Run: headless pygame with SDL's dummy video driver; simulated clock (each Clock.tick advances the game by its frame time, no real sleeping); random seed 0; keys injected as events and as key.get_pressed() state; no mouse input.
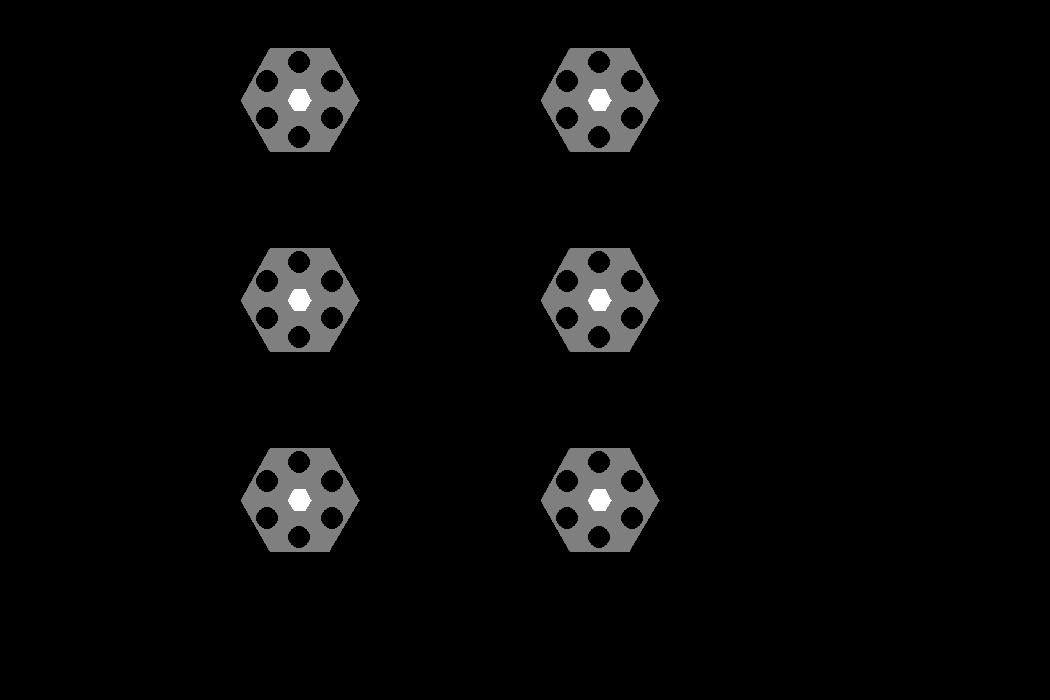
Frame 1 of 4 · flips 1–60 · no input
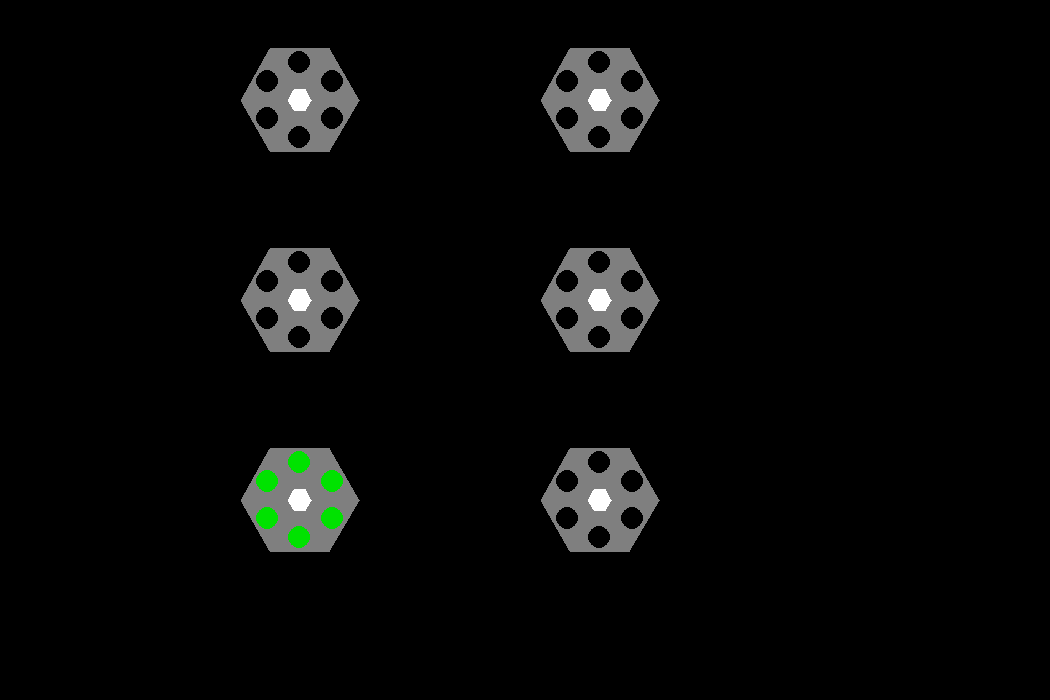
Frame 2 of 4 · flips 61–180 · tapped SPACE, RETURN · held RIGHT (→), D
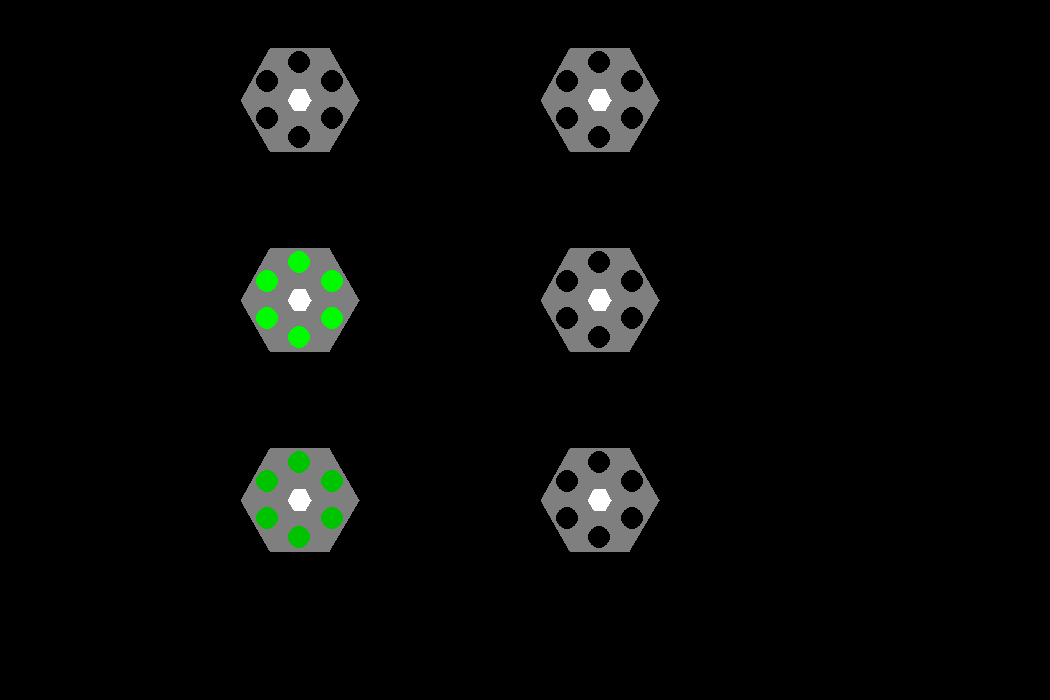
Frame 3 of 4 · flips 181–300 · held DOWN (↓), S
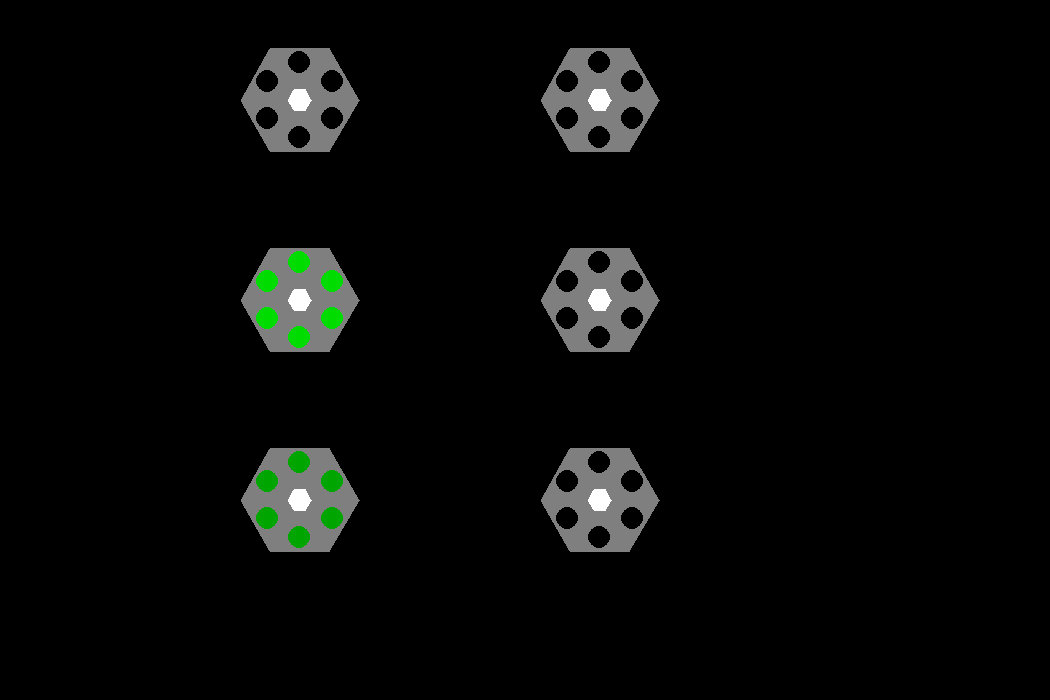
Frame 4 of 4 · flips 301–420 · held LEFT (←), A, UP (↑), W

The pygame program that drew these frames:

import pygame, sys
from pygame.locals import *
import time
import random
import colorsys
from math import *

#constants
window_size = 700
height = window_size
width = int(window_size*1.5)
size = window_size//12 + 1
gain = .001
MOUSE_DOWN = 1025
MOUSE_UP = 1026
MOUSE_MOVE = 1024
SPACE = 32
pressed = False

# set up the colors
BLACK = (0, 0, 0)
GRAY = (127, 127, 127)
WHITE = (255, 255, 255)
RED = (255, 0, 0)
ORANGE = (255, 127, 0)
YELLOW = (255,255,0)
GREEN = (0, 255, 0)
BLUE = (0, 0, 255)
PURPLE = (255,0,255)
PINK = (255, 56, 215)

class Hex:
    def __init__(self, pos, i):
        self.name = str(i)
        #pos = [horz, vert]
        self.pos = pos
        self.size = size
        self.color = GRAY
        self.button_color = WHITE
        self.light = 0 #goes from 0 to 1
        self.start = millis()
        self.timer = millis()
        self.tic = .1
        self.power = random.randint(0,int(self.tic*12000))
        #self.power = 0
        self.update_verts()
        return
    def update_verts(self):
        pos = self.pos
        pi2 = 2*3.14
        self.all_verts= [(int(cos(i / 6 * pi2) * size + pos[0]), int(sin(i / 6 * pi2) * size + pos[1])) for i in range(0, 6)]
        self.button_verts= [(int(cos(i / 6 * pi2) * size/5 + pos[0]), int(sin(i / 6 * pi2) * size/5 + pos[1])) for i in range(0, 6)]
        #get the led points
        self.led_points = []
        scale = 1.35
        shortened_verts= [(int(cos(i / 6 * pi2) * size/scale + pos[0]), int(sin(i / 6 * pi2) * size/scale + pos[1])) for i in range(0, 6)]
        temp = [vert for vert in shortened_verts]
        temp.append(temp[0])
        for i in range(len(shortened_verts)):
            x1 = temp[i][0]
            y1 = temp[i][1]
            x2 = temp[i+1][0]
            y2 = temp[i+1][1]
            new_x = (x1+x2)//2
            new_y = (y1+y2)//2
            self.led_points.append((new_x, new_y))
        return

    def update(self, hexes):
        if (millis() - self.timer) > self.tic:
            #print("updating")
            #print(self.power)
            if self.light > 0:
                if (millis() - self.start) > self.tic*10000:
                    self.light = 0
                else:
                    self.light = self.light - .001
            else:
                self.power = self.power + 1
                if self.power > self.tic*12000:
                    self.power = 0
                    self.light = 1
                    #print(self.name, millis() - self.start)
                    self.start = millis()
                self.timer = millis()
        self.check_near(hexes)
        return

    def draw(self):
        #draw the base
        pygame.draw.polygon(windowSurface, self.color, self.all_verts)
        #draw the button to reset
        pygame.draw.polygon(windowSurface, self.button_color, self.button_verts)
        #draw the LEDS
        led_color = (0,int(255*self.light),0)
        for led in self.led_points:
            pygame.draw.circle(windowSurface, led_color, led, size//5, 0)
        return

    def handle_click(self, pos):
        if self.is_inside(pos, self.button_verts):
            self.power = 0
            self.light = 1
            self.timer = millis()
            self.start = millis()
        return

    def move_to(self, pos):
        self.pos = pos
        self.update_verts()

    def is_inside(self, pos, poly = None):
        if poly is None:
            poly = self.all_verts
        x = pos[0]
        y = pos[1]
        n = len(poly)
        inside = False

        p1x,p1y = poly[0]
        for i in range(n+1):
            p2x,p2y = poly[i % n]
            if y > min(p1y,p2y):
                if y <= max(p1y,p2y):
                    if x <= max(p1x,p2x):
                        if p1y != p2y:
                            xints = (y-p1y)*(p2x-p1x)/(p2y-p1y)+p1x
                        if p1x == p2x or x <= xints:
                            inside = not inside
            p1x,p1y = p2x,p2y

        return inside

    def check_near(self, hexes):
        radius = int(size*2)
        near = False
        for hex in hexes:
            if self.distance_between_points(self.pos, hex.pos) < radius and (self.name != hex.name):
                if hex.light > 0:
                    self.power = self.power * (1+gain*hex.light)
                    #print(self.name, "gaining")
                near = True
        if near:
            self.button_color = PINK
        else:
            self.button_color = WHITE

    def distance_between_points(self, pos1, pos2):
        x1 = pos1[0]
        y1 = pos1[1]
        x2 = pos2[0]
        y2 = pos2[1]
        return sqrt((x1-x2)**2 + (y1-y2)**2)



def millis():
    return time.time()*1000


# set up pygame
pygame.init()

# set up the window
windowSurface = pygame.display.set_mode((width, height), 0, 32)
pygame.display.set_caption('blinky-blinky')

# draw the background onto the surface
windowSurface.fill(BLACK)
height_scalar = height//7
width_scalar = width//7
hex0 = Hex((2*width_scalar,1*height_scalar),0)
hex1 = Hex((4*width_scalar,1*height_scalar),1)
hex2 = Hex((2*width_scalar,3*height_scalar),2)
hex3 = Hex((4*width_scalar,3*height_scalar),3)
hex4 = Hex((2*width_scalar,5*height_scalar),4)
hex5 = Hex((4*width_scalar,5*height_scalar),5)

hexes = []
hexes.append(hex0)
hexes.append(hex1)
hexes.append(hex2)
hexes.append(hex3)
hexes.append(hex4)
hexes.append(hex5)
moving = -1

# draw the window onto the screen
pygame.display.update()

# run the game loop
while True:
    windowSurface.fill(BLACK)
    for hex in hexes:
        hex.update(hexes)
    for event in pygame.event.get():
        if event.type == KEYDOWN:
            if event.key == SPACE:
                for i in range(len(hexes)):
                    hexes[i].power = random.randint(0,int(hexes[i].tic*12000))
        if event.type == MOUSE_DOWN:
            pressed = True
            moving = -1
            for i in range(len(hexes)):
                inside = hexes[i].is_inside(event.pos)
                if inside:
                    hexes[i].handle_click(event.pos)
                    moving = i

        if event.type == MOUSE_UP:
            pressed = False
            moving = -1

        if event.type == MOUSE_MOVE and pressed:
            hexes[moving].move_to(event.pos)

        if event.type == QUIT:
            pygame.quit()
            sys.exit()

    for hex in hexes:
        hex.draw()
    pygame.display.update()

# draw a circle onto the surface
#pygame.draw.circle(windowSurface, BLUE, (300, 50), 20, 0)
